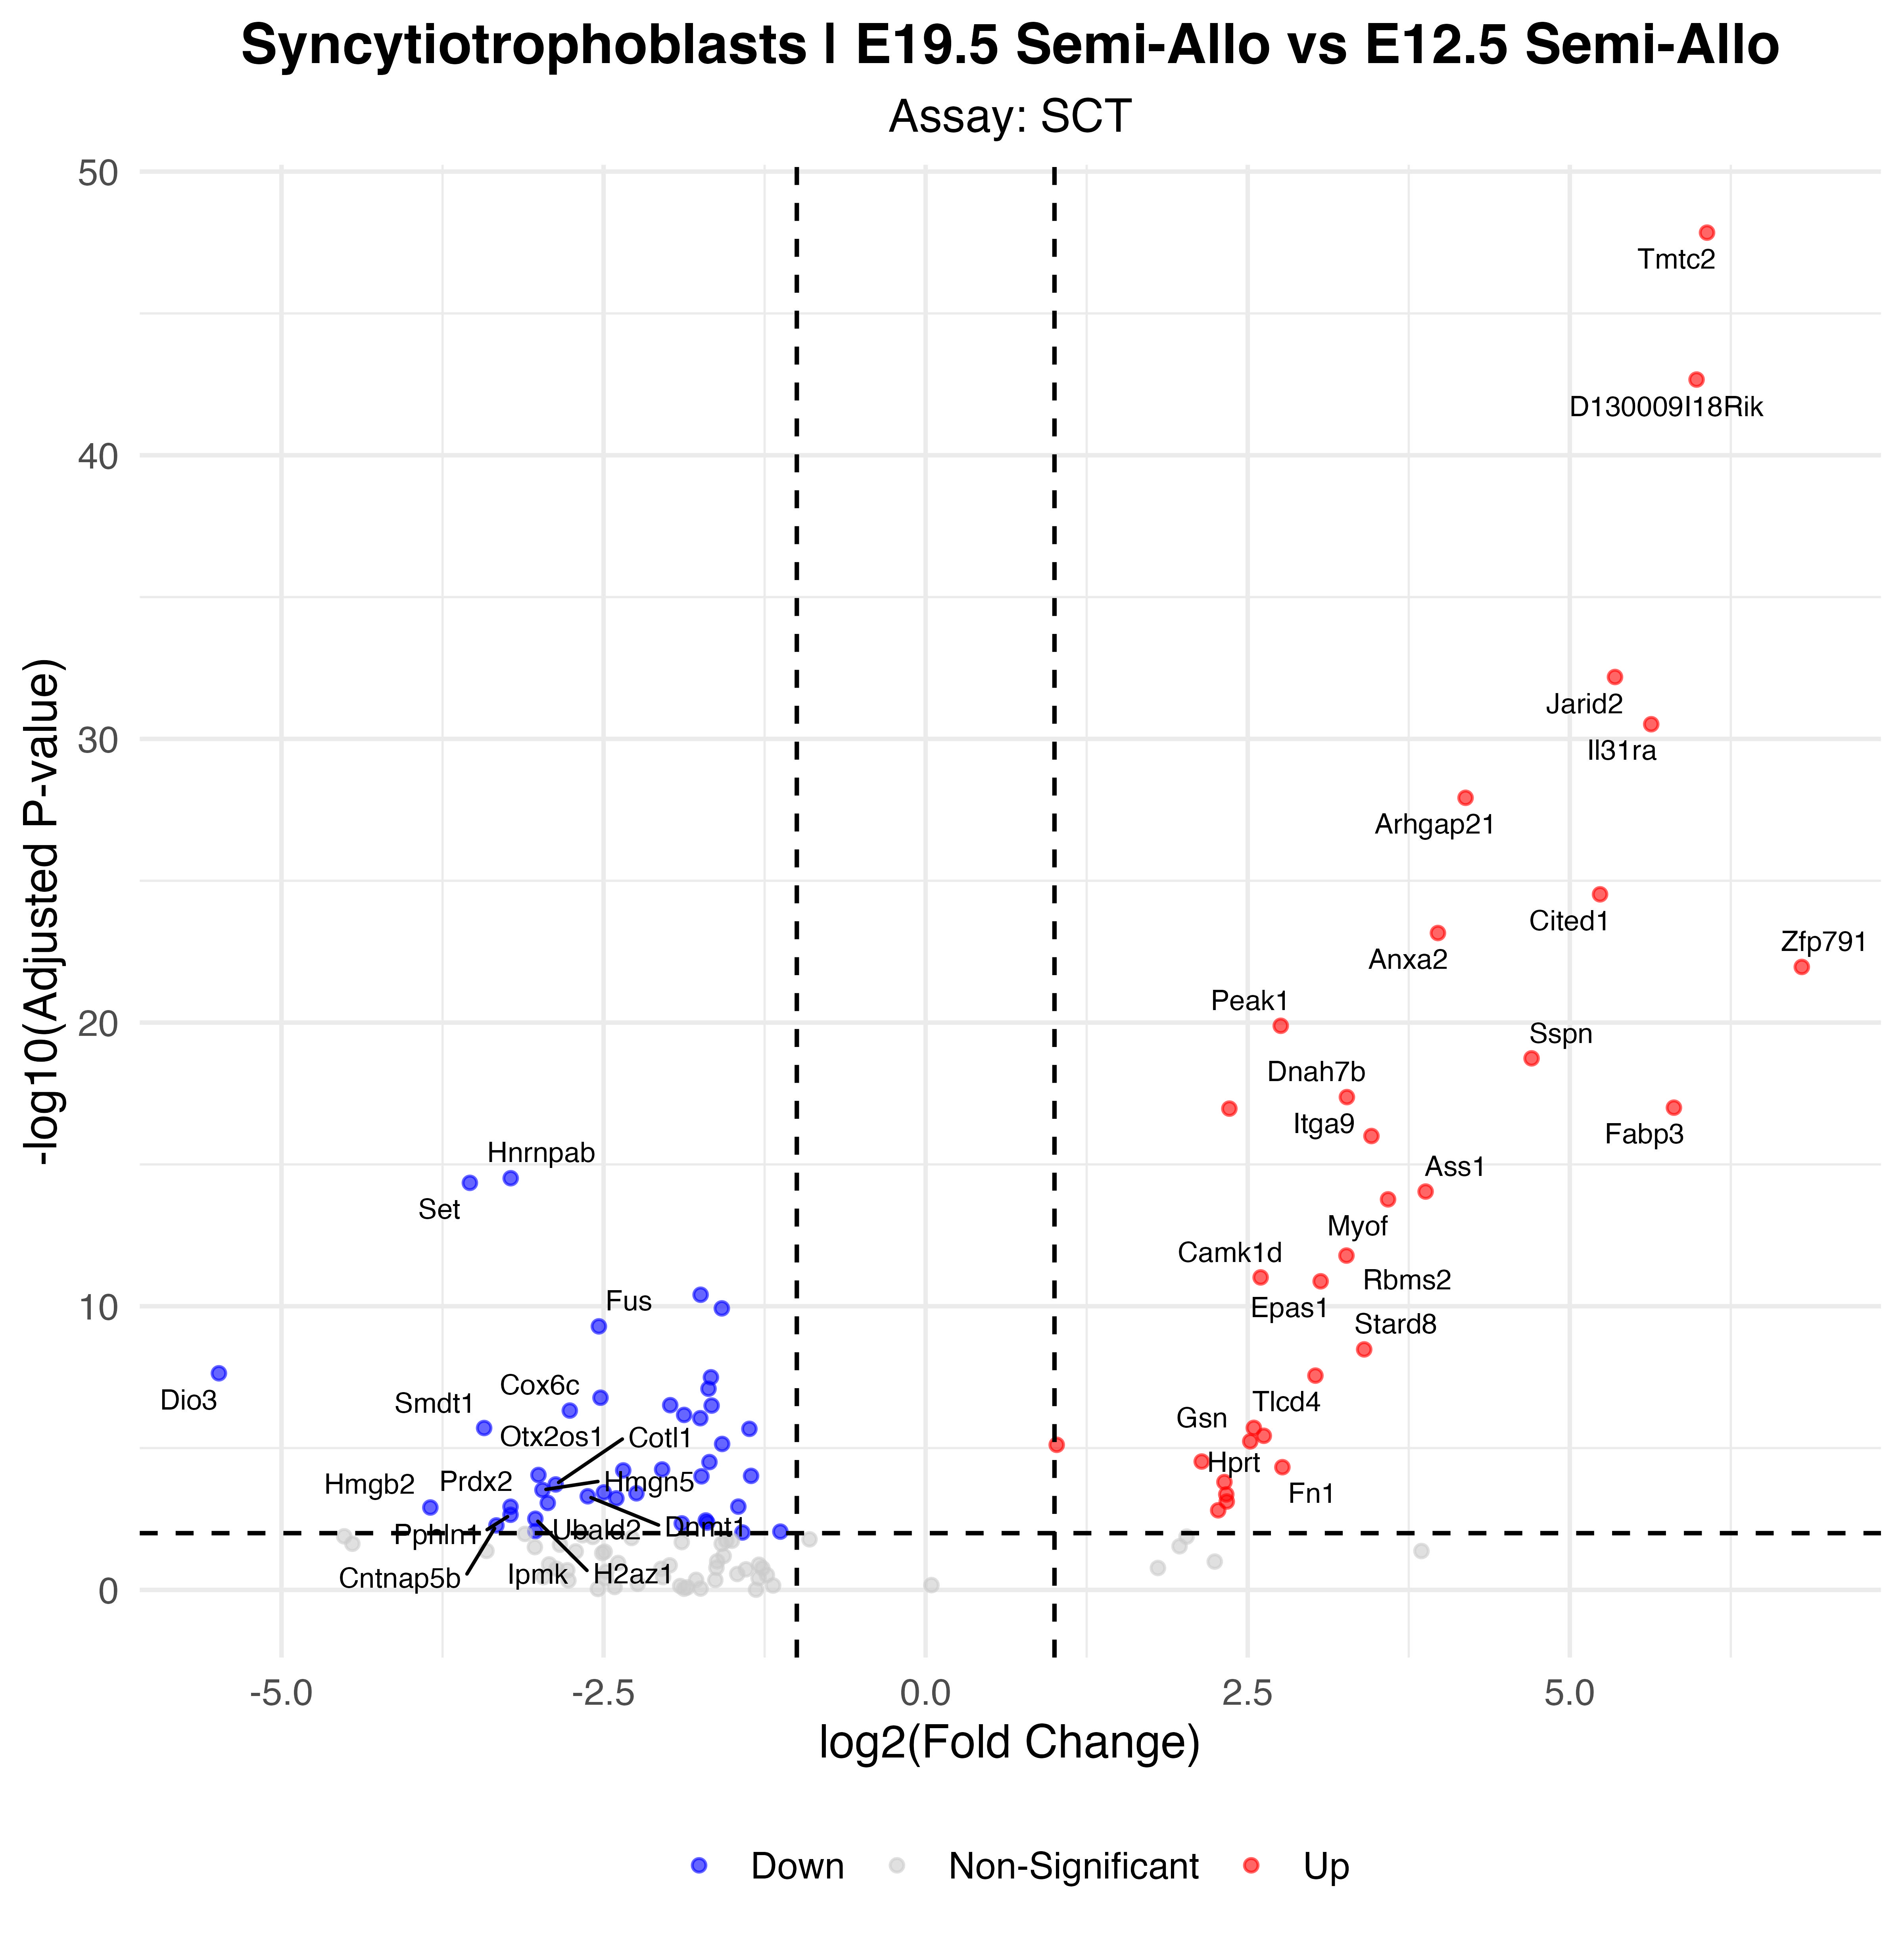

Source data for this figure (header and first rows):
p_val, avg_log2FC, pct.1, pct.2, p_val_adj, gene, p_val_adj_plot, Significance
8.07123875706215e-53, 6.065, 0.959, 0.105, 1.41827807439096e-48, Tmtc2, 1.41827807439096e-48, Up
1.22105470505993e-47, 5.984, 0.959, 0.143, 2.14563732773131e-43, D130009I18Rik, 2.14563732773131e-43, Up
3.73671332429149e-37, 5.351, 0.98, 0.276, 6.56615265344501e-33, Jarid2, 6.56615265344501e-33, Up
1.72694092535881e-35, 5.632, 0.531, 0.025, 3.0345805940405e-31, Il31ra, 3.0345805940405e-31, Up
6.78223448568652e-33, 4.191, 0.694, 0.08, 1.19177424382484e-28, Arhgap21, 1.19177424382484e-28, Up
1.71288774891095e-29, 5.235, 0.429, 0.018, 3.00988635238632e-25, Cited1, 3.00988635238632e-25, Up
3.96173203878111e-28, 3.977, 0.612, 0.073, 6.96155553854617e-24, Anxa2, 6.96155553854617e-24, Up
6.22363455286445e-27, 6.801, 0.531, 0.053, 1.09361706362934e-22, Zfp791, 1.09361706362934e-22, Up
7.39110778155863e-25, 2.757, 1, 0.689, 1.29876545937548e-20, Peak1, 1.29876545937548e-20, Up
1.03800981784274e-23, 4.704, 0.388, 0.023, 1.82399085191327e-19, Sspn, 1.82399085191327e-19, Up
2.4126427896774e-22, 3.27, 0.653, 0.123, 4.23949591002113e-18, Dnah7b, 4.23949591002113e-18, Up
5.69122637545263e-22, 5.808, 0.429, 0.04, 1.00006229869454e-17, Fabp3, 1.00006229869454e-17, Up
6.14111500669652e-22, 2.358, 1, 0.749, 1.07911672897671e-17, Zc3h7a, 1.07911672897671e-17, Up
5.68186100816431e-21, 3.46, 0.939, 0.501, 9.98416616354632e-17, Itga9, 9.98416616354632e-17, Up
1.74571463910097e-19, -3.221, 0.204, 0.867, 3.06756976382823e-15, Hnrnpab, 3.06756976382823e-15, Down
2.54579832300744e-19, -3.538, 0.184, 0.85, 4.47347681318868e-15, Set, 4.47347681318868e-15, Down
5.15549309595649e-19, 3.881, 0.429, 0.05, 9.05923246821475e-15, Ass1, 9.05923246821475e-15, Up
9.71786229133212e-19, 3.589, 0.429, 0.05, 1.70762276183288e-14, Myof, 1.70762276183288e-14, Up
9.32409797202006e-17, 3.267, 0.469, 0.075, 1.63843049564337e-12, Rbms2, 1.63843049564337e-12, Up
5.47984500181655e-16, 2.6, 0.755, 0.286, 9.62918363719203e-12, Camk1d, 9.62918363719203e-12, Up
7.51277989054122e-16, 3.066, 0.469, 0.078, 1.3201456823659e-11, Epas1, 1.3201456823659e-11, Up
2.24087929790453e-15, -1.747, 0.633, 0.942, 3.93767310227784e-11, Tpt1, 3.93767310227784e-11, Down
6.77633723624664e-15, -1.582, 0.592, 0.975, 1.19073797915326e-10, Ptma, 1.19073797915326e-10, Down
2.91566207914561e-14, -2.537, 0.245, 0.787, 5.12340140547466e-10, Fus, 5.12340140547466e-10, Down
1.89226863094113e-13, 3.404, 0.347, 0.048, 3.32509443828976e-09, Stard8, 3.32509443828976e-09, Up
1.31703908139025e-12, -5.486, 0, 0.571, 2.31430107381895e-08, Dio3, 2.31430107381895e-08, Down
1.58912277768146e-12, 3.026, 0.388, 0.068, 2.79240654494186e-08, Tlcd4, 2.79240654494186e-08, Up
1.81965548642259e-12, -1.667, 0.571, 0.89, 3.19749862074178e-08, Calm1, 3.19749862074178e-08, Down
4.61527825922252e-12, -1.686, 0.408, 0.882, 8.10996695710581e-08, Cdkn1c, 8.10996695710581e-08, Down
9.55280351798296e-12, -2.524, 0.204, 0.704, 1.67861863417997e-07, Ubxn1, 1.67861863417997e-07, Down
1.75165084770513e-11, -1.983, 0.429, 0.799, 3.07800086958745e-07, Hnrnpa2b1, 3.07800086958745e-07, Down
1.80949300587739e-11, -1.661, 0.429, 0.855, 3.17964110992775e-07, Lamp1, 3.17964110992775e-07, Down
2.71511592570576e-11, -2.762, 0.122, 0.647, 4.77100170465016e-07, Cox6c, 4.77100170465016e-07, Down
3.86345334095828e-11, -1.875, 0.306, 0.774, 6.78886021073189e-07, Slc38a1, 6.78886021073189e-07, Down
5.03486896208273e-11, -1.749, 0.408, 0.787, 8.84727174017177e-07, Ppia, 8.84727174017177e-07, Down
1.10480737456842e-10, 2.547, 0.388, 0.083, 1.94136751859163e-06, Gsn, 1.94136751859163e-06, Up
1.11812540512141e-10, -3.427, 0.061, 0.579, 1.96476996187933e-06, Smdt1, 1.96476996187933e-06, Down
1.19759569287943e-10, -1.368, 0.592, 0.88, 2.10441515152773e-06, Ywhaz, 2.10441515152773e-06, Down
2.10428379456928e-10, 2.625, 0.367, 0.075, 3.69764748381714e-06, Hprt, 3.69764748381714e-06, Up
3.29982917769359e-10, 2.52, 0.51, 0.163, 5.79845983104318e-06, Ndrg1, 5.79845983104318e-06, Up
4.08056517241736e-10, -1.58, 0.49, 0.815, 7.17036912097178e-06, Ankrd17, 7.17036912097178e-06, Down
4.37898658107418e-10, 1.017, 0.408, 0.083, 7.69475522026354e-06, Sparc, 7.69475522026354e-06, Up
1.69935057882697e-09, 2.143, 0.449, 0.125, 2.98609883711475e-05, Grb10, 2.98609883711475e-05, Up
1.77544946006818e-09, -1.678, 0.367, 0.764, 3.1198197912318e-05, Rhox6, 3.1198197912318e-05, Down
2.68930559671331e-09, 2.769, 0.388, 0.095, 4.72564779454462e-05, Fn1, 4.72564779454462e-05, Up
3.23746166637642e-09, -2.046, 0.163, 0.642, 5.68886764015665e-05, Gkap1, 5.68886764015665e-05, Down
3.49411742157648e-09, -2.348, 0.143, 0.602, 6.13986313319419e-05, Arl6ip1, 6.13986313319419e-05, Down
5.05405472318703e-09, -3.006, 0.082, 0.531, 8.88098495958426e-05, Otx2os1, 8.88098495958426e-05, Down
5.44503670609615e-09, -1.355, 0.429, 0.817, 9.56801849995215e-05, Ncl, 9.56801849995215e-05, Down
5.64242773163702e-09, -1.74, 0.286, 0.724, 9.91487401003256e-05, Txnl1, 9.91487401003256e-05, Down
8.96968310774811e-09, 2.319, 0.531, 0.201, 0.0001576, Ubc, 0.0001576, Up
1.09147561041329e-08, -2.872, 0.061, 0.511, 0.0001918, Cotl1, 0.0001918, Down
1.7029620852331e-08, -2.974, 0.061, 0.504, 0.0002992, Hmgn5, 0.0002992, Down
2.08828216174715e-08, -2.498, 0.061, 0.504, 0.000367, Eps8, 0.000367, Down
2.24461507722705e-08, -2.245, 0.163, 0.586, 0.0003944, Cnbp, 0.0003944, Down
2.44978418307993e-08, 2.334, 0.449, 0.148, 0.0004305, Ahnak, 0.0004305, Up
2.85401155633625e-08, -2.623, 0.082, 0.516, 0.0005015, Dnmt1, 0.0005015, Down
3.38139705721597e-08, -2.401, 0.122, 0.549, 0.0005942, Eif3i, 0.0005942, Down
4.35993284223733e-08, 2.337, 0.429, 0.138, 0.0007661, Dlg5, 0.0007661, Up
4.9126963819981e-08, -2.933, 0.082, 0.496, 0.0008633, Ubald2, 0.0008633, Down
... 13 more rows
